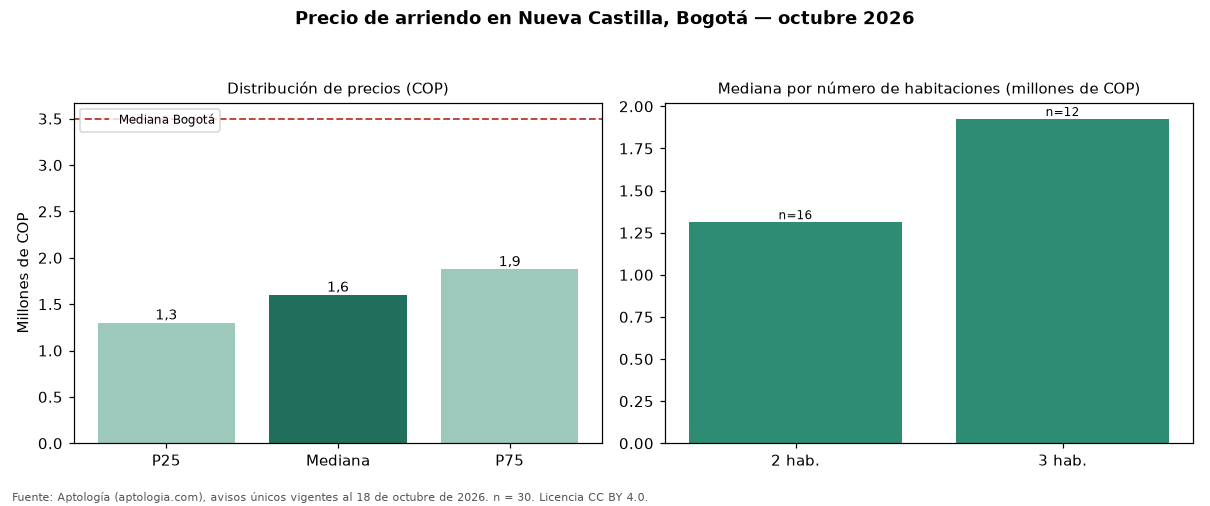

Values plotted in this chart, from the file beside it:
seccion, metrica, valor_cop, n
precio, p25, 1300000, 30
precio, mediana, 1600000, 30
precio, p75, 1875000, 30
cop_por_m2, p25, 28145, 30
cop_por_m2, mediana, 30234, 30
cop_por_m2, p75, 33279, 30
area, area_mediana_m2, 49.0, 30
habitaciones, 2, 1312500, 16
habitaciones, 3, 1925000, 12
administracion, mediana, 223000, 9
estrato, moda, 3, 
parqueadero, porcentaje_con_parqueadero, 60.0, 30
ciudad, mediana_ciudad, 3497000, 19948
ciudad, mediana_cop_por_m2_ciudad, 48571, 19948
